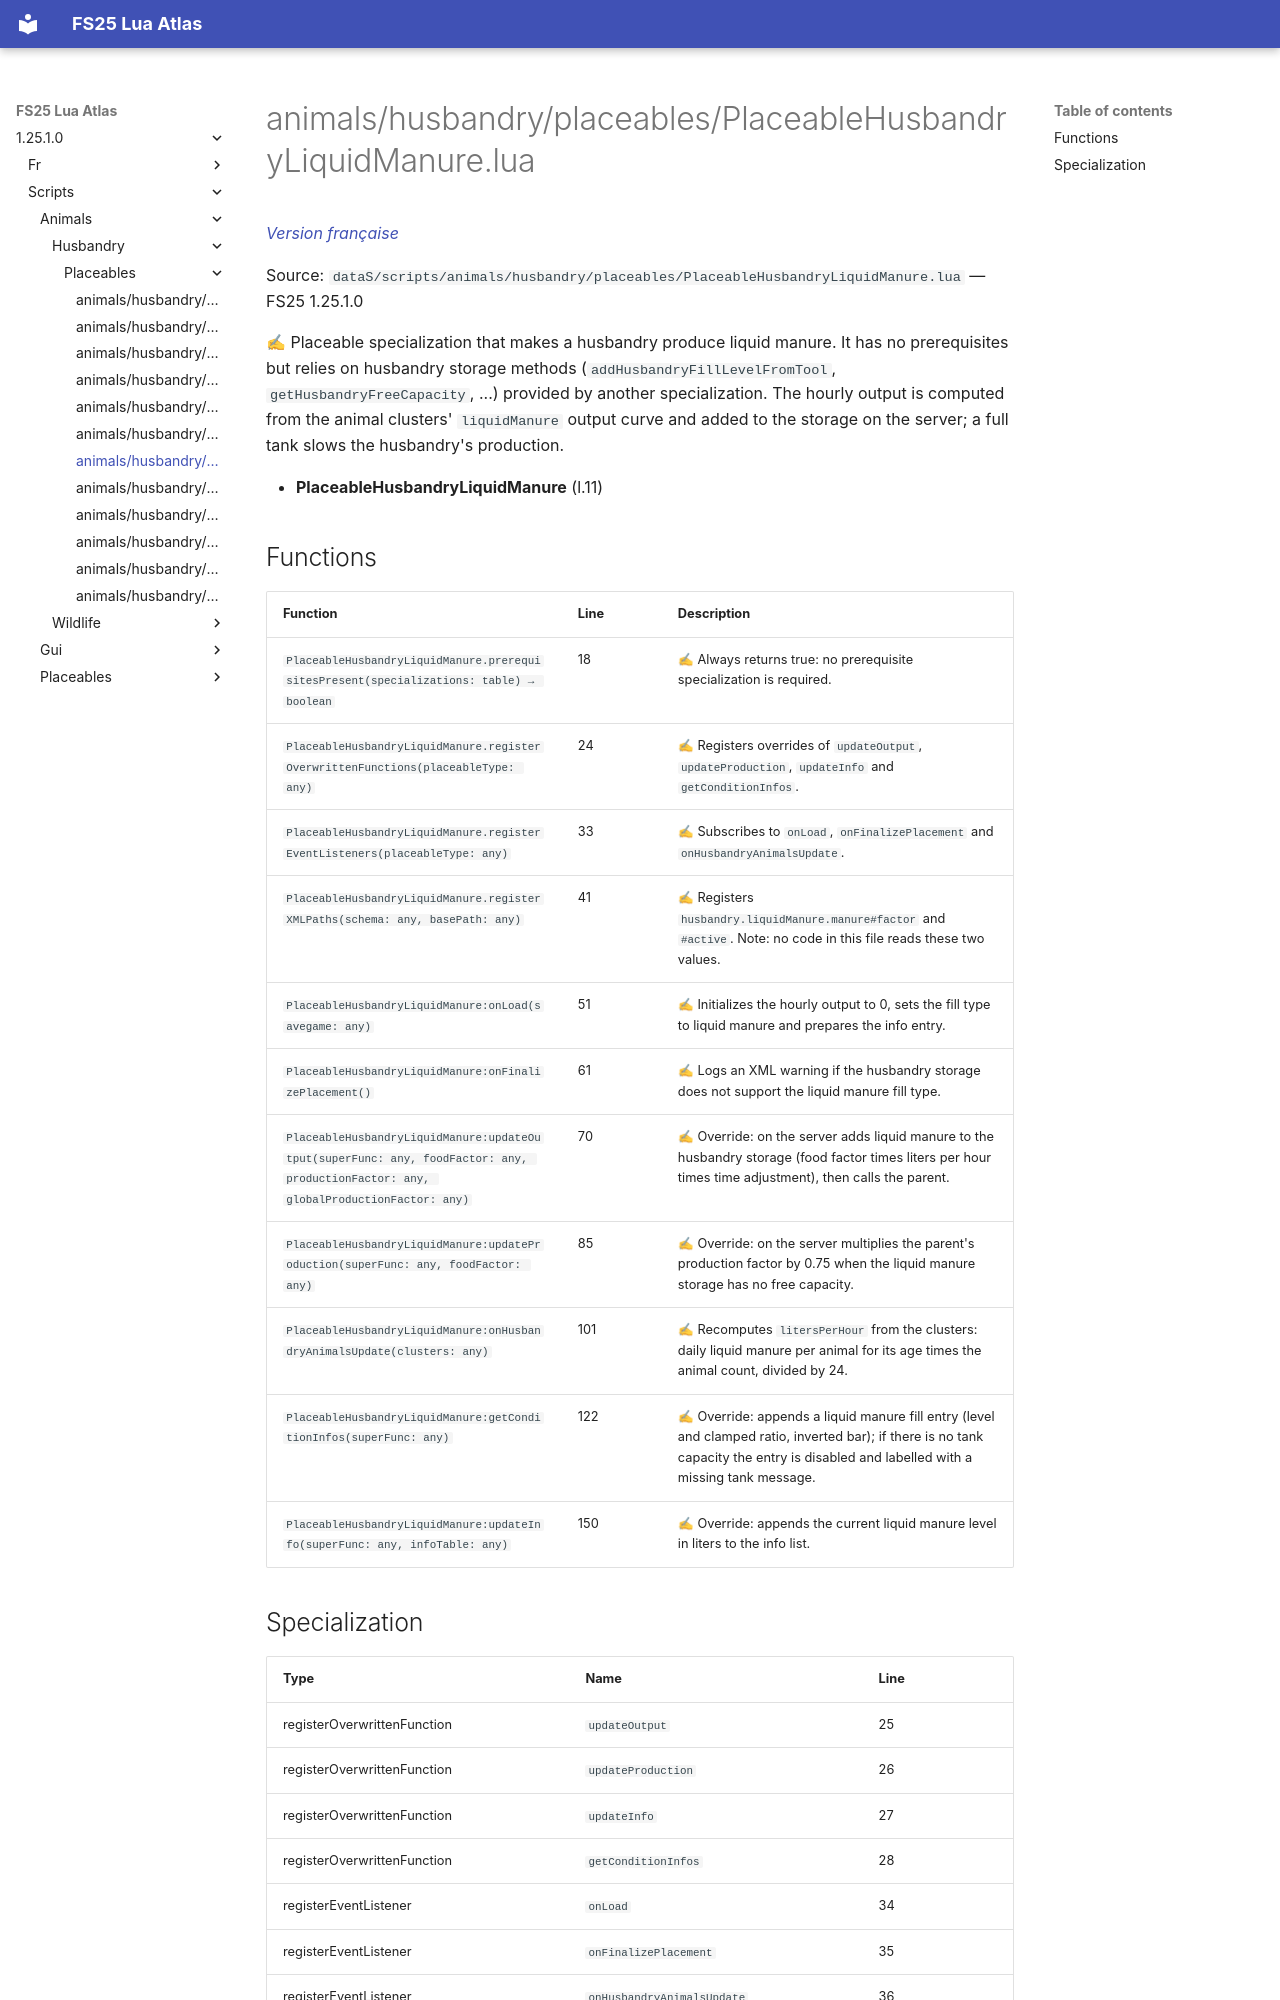

repository: Tim0219800/fs25-lua-atlas · page: 1.25.1.0/scripts/animals/husbandry/placeables/PlaceableHusbandryLiquidManure.html · generator: mkdocs

# animals/husbandry/placeables/PlaceableHusbandryLiquidManure.lua

*[Version française](../../../../fr/scripts/animals/husbandry/placeables/PlaceableHusbandryLiquidManure.md)*

Source: `dataS/scripts/animals/husbandry/placeables/PlaceableHusbandryLiquidManure.lua` — FS25 1.25.1.0

✍ Placeable specialization that makes a husbandry produce liquid manure. It has no prerequisites but relies on husbandry storage methods (`addHusbandryFillLevelFromTool`, `getHusbandryFreeCapacity`, ...) provided by another specialization. The hourly output is computed from the animal clusters' `liquidManure` output curve and added to the storage on the server; a full tank slows the husbandry's production.

- **PlaceableHusbandryLiquidManure** (l.11)

## Functions

| Function | Line | Description |
|---|---|---|
| `PlaceableHusbandryLiquidManure.prerequisitesPresent(specializations: table) → boolean` | 18 | ✍ Always returns true: no prerequisite specialization is required. |
| `PlaceableHusbandryLiquidManure.registerOverwrittenFunctions(placeableType: any)` | 24 | ✍ Registers overrides of `updateOutput`, `updateProduction`, `updateInfo` and `getConditionInfos`. |
| `PlaceableHusbandryLiquidManure.registerEventListeners(placeableType: any)` | 33 | ✍ Subscribes to `onLoad`, `onFinalizePlacement` and `onHusbandryAnimalsUpdate`. |
| `PlaceableHusbandryLiquidManure.registerXMLPaths(schema: any, basePath: any)` | 41 | ✍ Registers `husbandry.liquidManure.manure#factor` and `#active`. Note: no code in this file reads these two values. |
| `PlaceableHusbandryLiquidManure:onLoad(savegame: any)` | 51 | ✍ Initializes the hourly output to 0, sets the fill type to liquid manure and prepares the info entry. |
| `PlaceableHusbandryLiquidManure:onFinalizePlacement()` | 61 | ✍ Logs an XML warning if the husbandry storage does not support the liquid manure fill type. |
| `PlaceableHusbandryLiquidManure:updateOutput(superFunc: any, foodFactor: any, productionFactor: any, globalProductionFactor: any)` | 70 | ✍ Override: on the server adds liquid manure to the husbandry storage (food factor times liters per hour times time adjustment), then calls the parent. |
| `PlaceableHusbandryLiquidManure:updateProduction(superFunc: any, foodFactor: any)` | 85 | ✍ Override: on the server multiplies the parent's production factor by 0.75 when the liquid manure storage has no free capacity. |
| `PlaceableHusbandryLiquidManure:onHusbandryAnimalsUpdate(clusters: any)` | 101 | ✍ Recomputes `litersPerHour` from the clusters: daily liquid manure per animal for its age times the animal count, divided by 24. |
| `PlaceableHusbandryLiquidManure:getConditionInfos(superFunc: any)` | 122 | ✍ Override: appends a liquid manure fill entry (level and clamped ratio, inverted bar); if there is no tank capacity the entry is disabled and labelled with a missing tank message. |
| `PlaceableHusbandryLiquidManure:updateInfo(superFunc: any, infoTable: any)` | 150 | ✍ Override: appends the current liquid manure level in liters to the info list. |
